Labelled photos from "summer_winter_dataset", an image-classification folder in vithlaithla/DN-Classifier. The possible labels are: summer, winter.

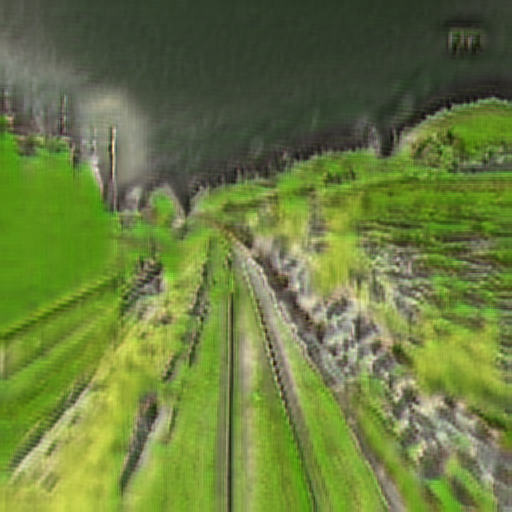
Label: summer

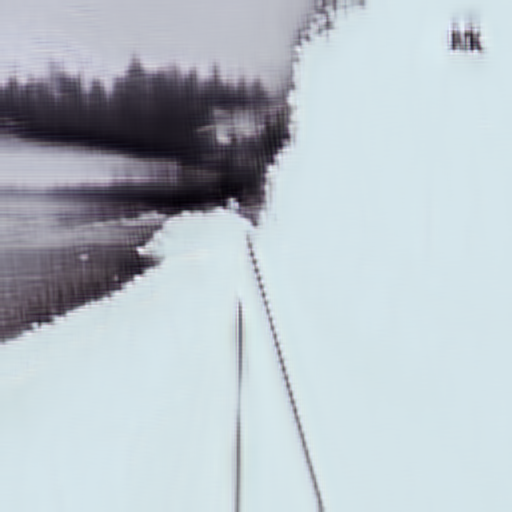
Label: winter

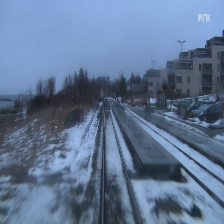
Label: winter

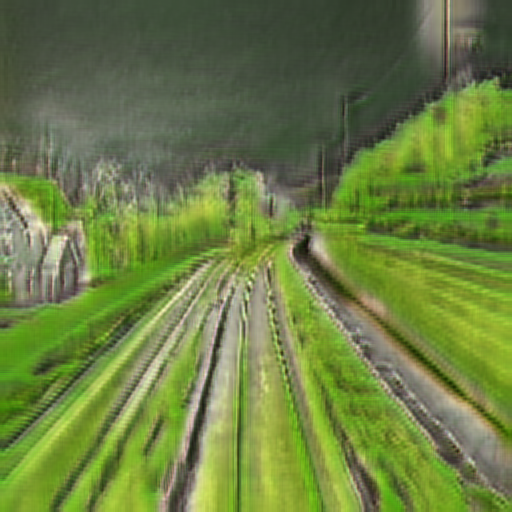
Label: summer

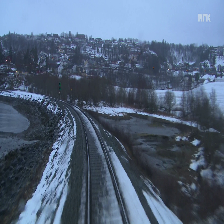
Label: winter

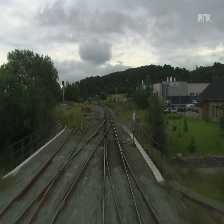
Label: summer
